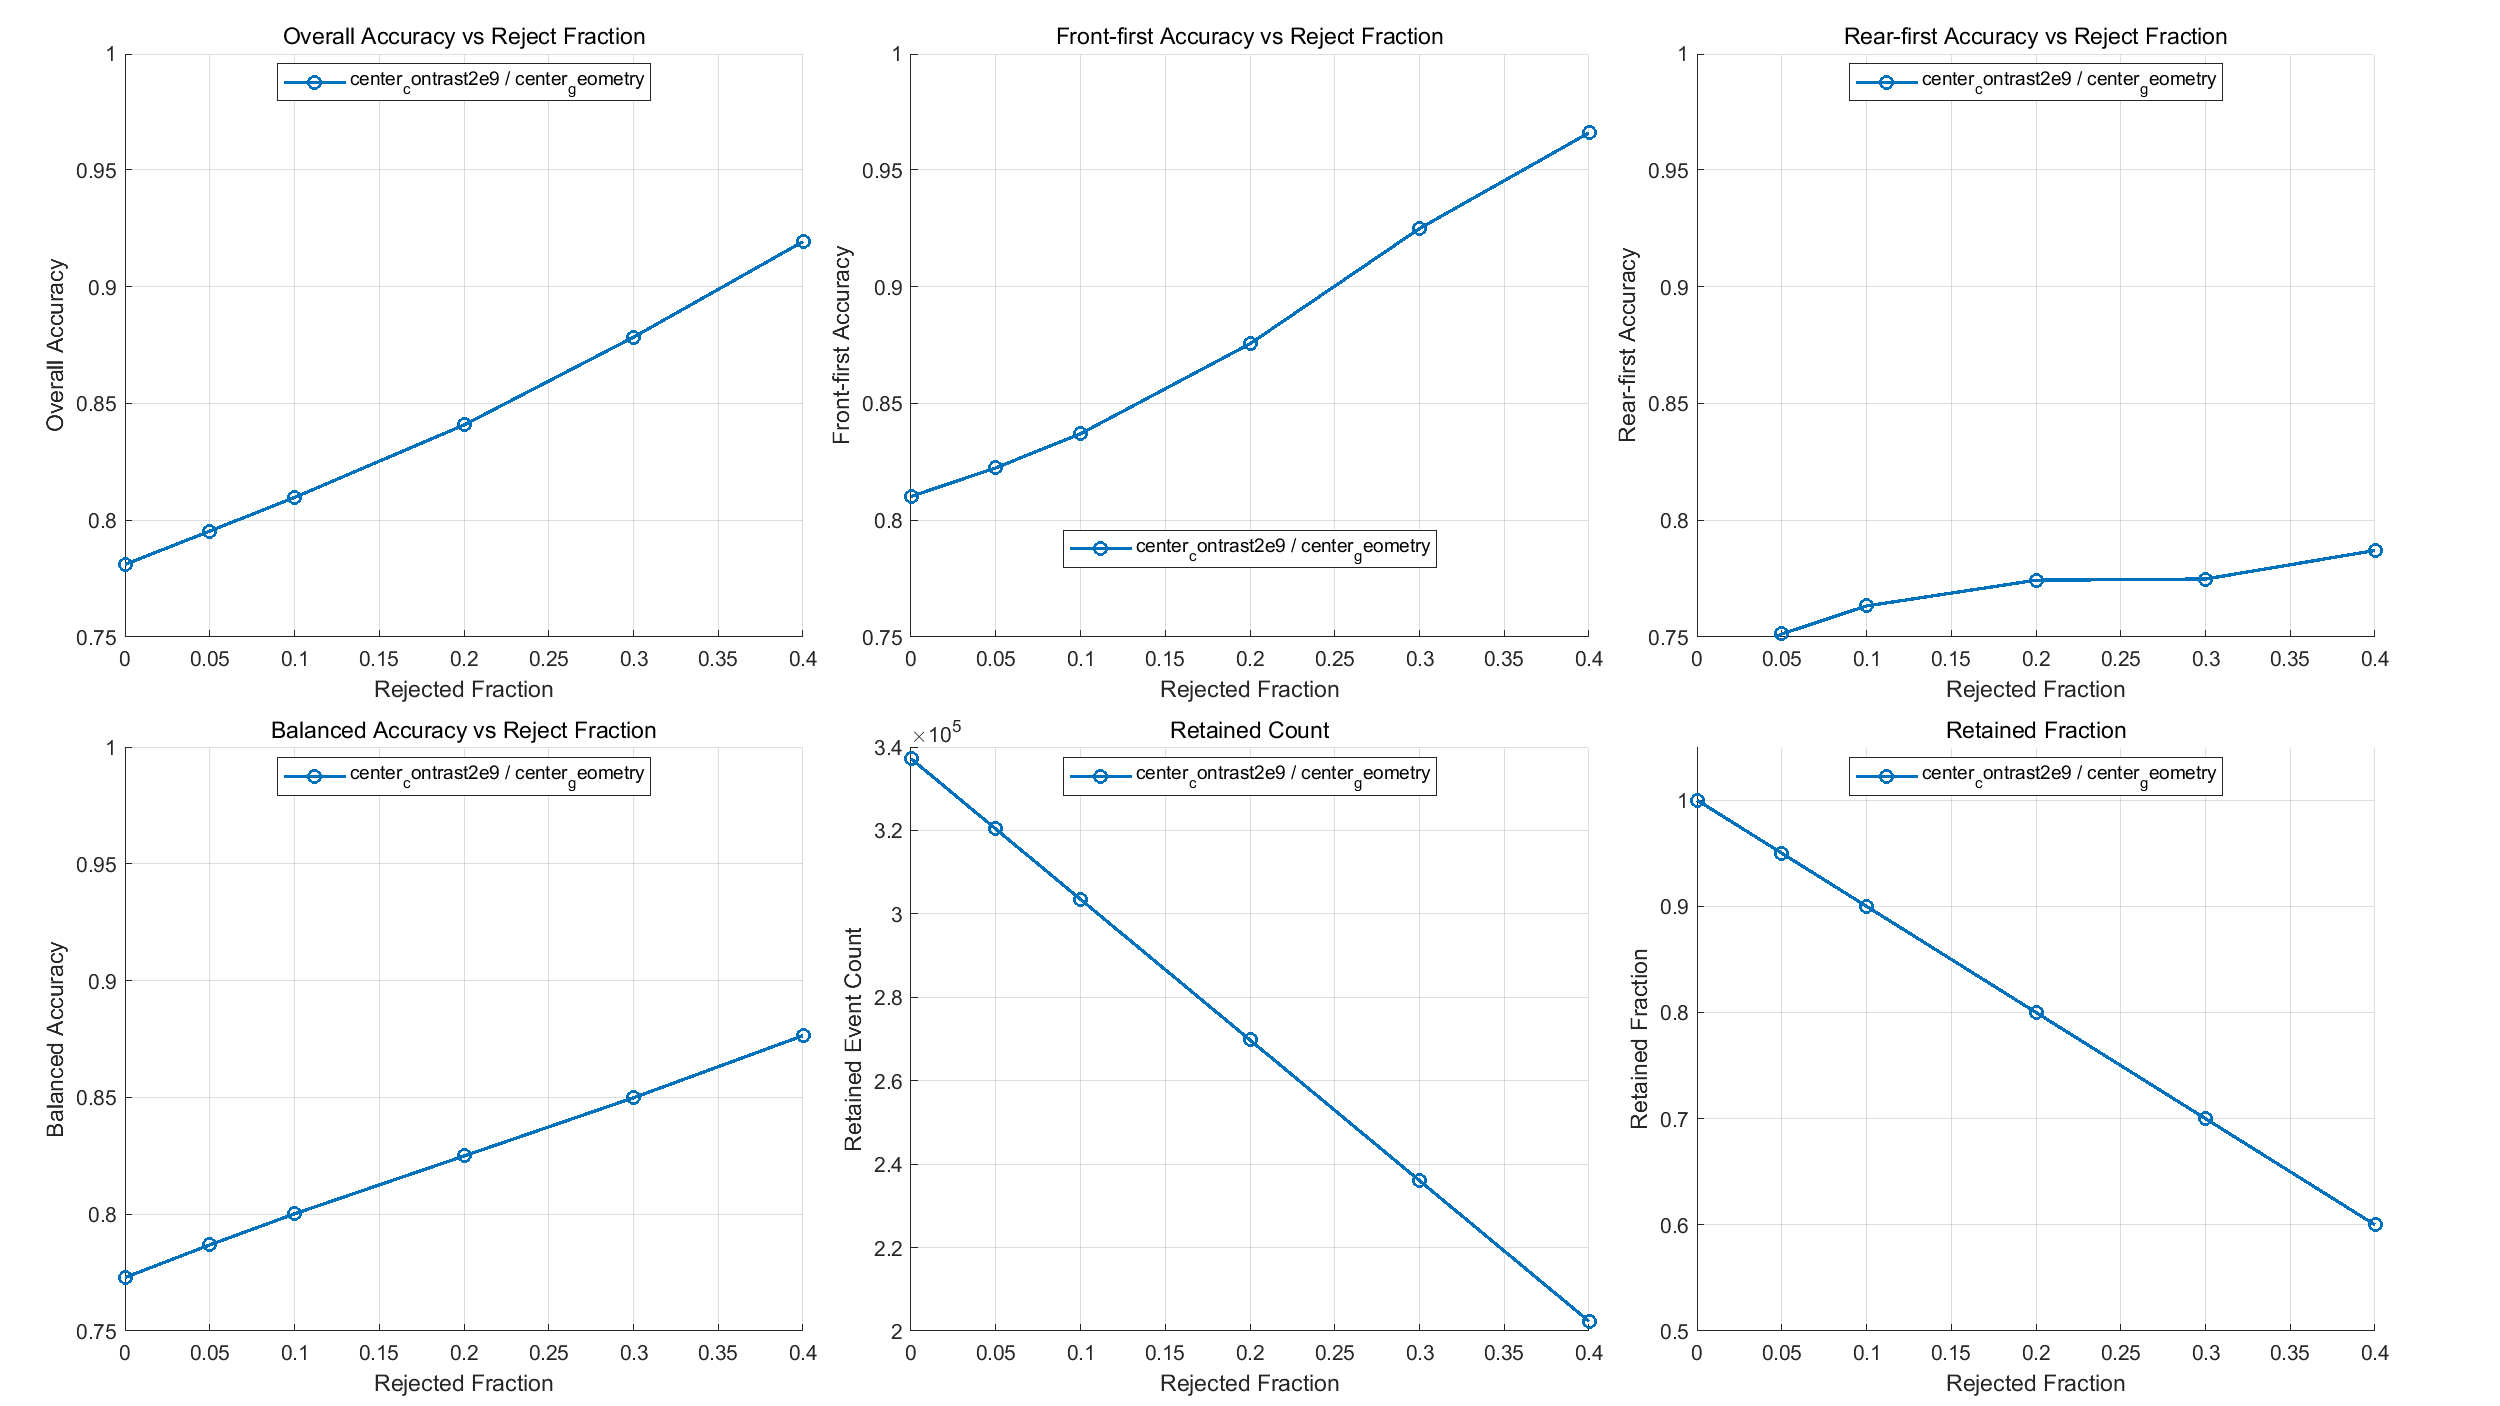

Values plotted in this chart, from the file beside it:
analysis_label, method_name, display_name, reject_fraction_target, reject_fraction_actual_mean, retained_count_mean, retained_accuracy_mean, retained_balanced_accuracy_mean, retained_front_first_accuracy_mean, retained_rear_first_accuracy_mean, retained_truth_front_first_count_mean, retained_truth_rear_first_count_mean, retained_correct_front_first_count_mean, retained_correct_rear_first_count_mean
center_contrast2e9, center_geometry, center_contrast2e9 / center_geometry, 0, 0, 337207, 0.7811, 0.7729, 0.8101, 0.7357, 205509, 131698, 166493, 96886
center_contrast2e9, center_geometry, center_contrast2e9 / center_geometry, 0.05, 0.05, 320347, 0.7953, 0.7869, 0.8224, 0.7513, 198327, 122020, 163106, 91675
center_contrast2e9, center_geometry, center_contrast2e9 / center_geometry, 0.1, 0.1, 303487, 0.8097, 0.8001, 0.837, 0.7633, 191218, 112269, 160050, 85694
center_contrast2e9, center_geometry, center_contrast2e9 / center_geometry, 0.2, 0.2, 269766, 0.8408, 0.8249, 0.8755, 0.7743, 177117, 92650, 155070, 71739
center_contrast2e9, center_geometry, center_contrast2e9 / center_geometry, 0.3, 0.3, 236046, 0.8783, 0.8498, 0.9249, 0.7748, 162857, 73189, 150621, 56708
center_contrast2e9, center_geometry, center_contrast2e9 / center_geometry, 0.4, 0.4, 202325, 0.9193, 0.8764, 0.9658, 0.787, 149622, 52702, 144512, 41479
